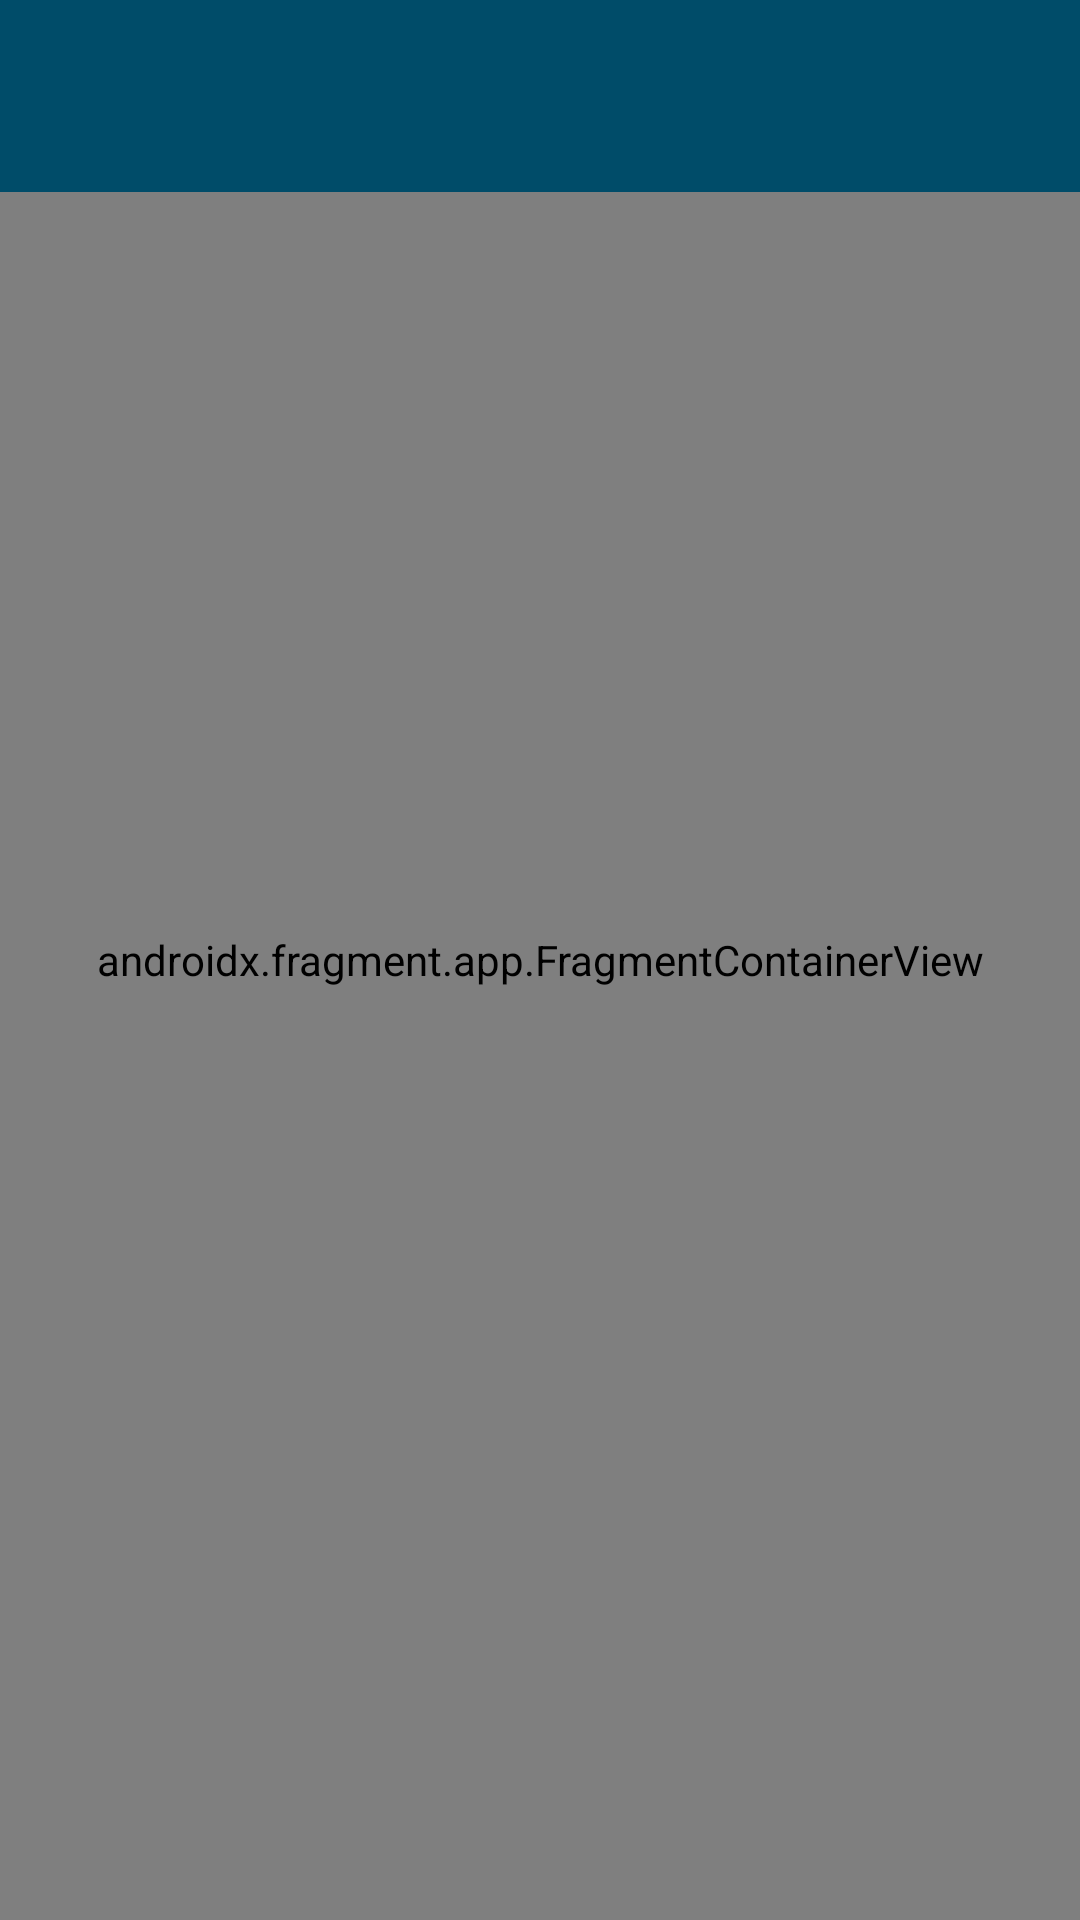

The Android layout XML behind this screen, and the referenced resources:
<!-- AndroidManifest.xml: application theme Theme.Carlile_FinalProjectPart1 -->
<!-- res/layout/activity_main.xml -->
<?xml version="1.0" encoding="utf-8"?>
<androidx.drawerlayout.widget.DrawerLayout
    xmlns:android="http://schemas.android.com/apk/res/android"
    xmlns:app="http://schemas.android.com/apk/res-auto"
    xmlns:tools="http://schemas.android.com/tools"
    android:id="@+id/drawer_layout"
    android:layout_width="match_parent"
    android:layout_height="match_parent"
    tools:context=".ui.MainActivity">

    <androidx.coordinatorlayout.widget.CoordinatorLayout
        android:layout_width="match_parent"
        android:layout_height="match_parent">

        <androidx.fragment.app.FragmentContainerView
            android:id="@+id/nav_host_fragment"
            android:name="androidx.navigation.fragment.NavHostFragment"
            android:layout_width="match_parent"
            android:layout_height="match_parent"
            app:defaultNavHost="true"
            app:navGraph="@navigation/nav_graph"
            tools:layout="@layout/activity_main" />

        <androidx.appcompat.widget.Toolbar
            android:id="@+id/toolbar"
            android:layout_height="wrap_content"
            android:layout_width="match_parent"
            android:background="@color/material_dynamic_primary30"
            android:theme="@style/ThemeOverlay.AppCompat.ActionBar"
            />

    </androidx.coordinatorlayout.widget.CoordinatorLayout>

    <com.google.android.material.navigation.NavigationView
        android:id="@+id/nav_view"
        android:layout_width="wrap_content"
        android:layout_height="match_parent"
        android:layout_gravity="start"
        app:menu="@menu/menu"
        />

</androidx.drawerlayout.widget.DrawerLayout>
<!-- resources referenced by this layout -->
<resources>
  <style name="Theme.Carlile_FinalProjectPart1" parent="Base.Theme.Carlile_FinalProjectPart1" />
  <style name="Base.Theme.Carlile_FinalProjectPart1" parent="Theme.Material3.DayNight.NoActionBar">
          
          
      </style>
</resources>
